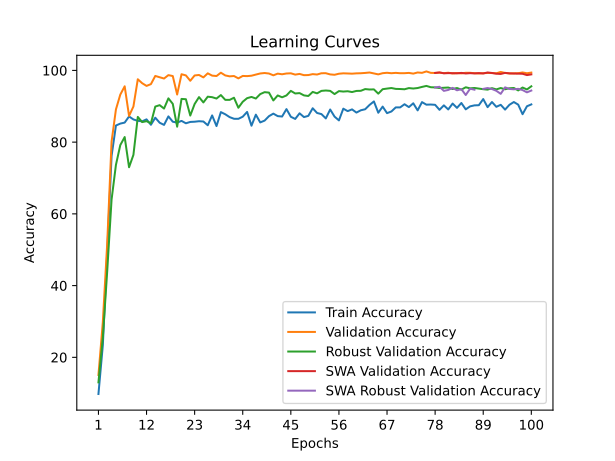

Source data for this figure (header and first rows):
time; train_accuracy; train_loss; valid_accuracy; valid_loss; valid_accuracy_robust; valid_accuracy_swa; valid_accuracy_robust_swa
62,8739; 9,7785; 3,5874; 15,0752; 3,1961; 13,0172; 15,0752; 13,0172
125,1989; 23,3333; 3,1089; 29,7941; 2,3557; 25,4828; 29,7941; 25,4828
187,3459; 49,0916; 2,4977; 51,5994; 2,0146; 43,8966; 51,5994; 43,8966
251,3736; 76,1261; 2,0024; 80,1267; 0,8431; 63,9655; 80,1267; 63,9655
313,2921; 84,6321; 1,7676; 89,1211; 0,6412; 73,6552; 89,1211; 73,6552
378,6002; 85,1689; 1,7257; 93,2621; 0,5950; 79,1897; 93,2621; 79,1897
441,6468; 85,4505; 1,6768; 95,5661; 0,6311; 81,4138; 95,5661; 81,4138
505,0103; 87,1584; 1,5973; 87,3159; 0,7192; 73,0000; 87,3159; 73,0000
571,8453; 86,3251; 1,5892; 89,9367; 0,7313; 76,4483; 89,9367; 76,4483
638,9582; 85,9384; 1,5491; 97,5297; 0,3923; 87,0345; 97,5297; 87,0345
707,6903; 85,7920; 1,5295; 96,4291; 0,3223; 85,5862; 96,4291; 85,5862
775,8136; 86,3551; 1,4988; 95,6770; 0,3810; 85,8448; 95,6770; 85,8448
843,9920; 84,8386; 1,4962; 96,1758; 0,3352; 85,2586; 96,1758; 85,2586
907,4640; 86,8093; 1,4674; 98,4561; 0,3094; 89,9138; 98,4561; 89,9138
969,5987; 85,4092; 1,4799; 98,0918; 0,2626; 90,3103; 98,0918; 90,3103
1036,2074; 84,8048; 1,4654; 97,7356; 0,2855; 89,3621; 97,7356; 89,3621
1100,3519; 87,1809; 1,4160; 98,6857; 0,2137; 92,2069; 98,6857; 92,2069
1163,6034; 85,6944; 1,4411; 98,4244; 0,2481; 90,6724; 98,4244; 90,6724
1228,3739; 85,4392; 1,4220; 93,2779; 0,3747; 84,3103; 93,2779; 84,3103
1294,5191; 85,9234; 1,4285; 98,9311; 0,1451; 92,0517; 98,9311; 92,0517
1359,3851; 85,2553; 1,4070; 98,6065; 0,1684; 91,9655; 98,6065; 91,9655
1424,2056; 85,6306; 1,4077; 97,1101; 0,2478; 87,4138; 97,1101; 87,4138
1489,6912; 85,6944; 1,4102; 98,5907; 0,2372; 90,6379; 98,5907; 90,6379
1556,6362; 85,8296; 1,3996; 98,7253; 0,1610; 92,5517; 98,7253; 92,5517
1622,7192; 85,7545; 1,4056; 98,0523; 0,2095; 91,0690; 98,0523; 91,0690
1688,7273; 84,7035; 1,3779; 99,1845; 0,1399; 92,6724; 99,1845; 92,6724
1756,0198; 87,4512; 1,3396; 98,5432; 0,1755; 92,5345; 98,5432; 92,5345
1820,8489; 84,4820; 1,3783; 98,4323; 0,1783; 92,1552; 98,4323; 92,1552
1882,7553; 88,3709; 1,3321; 99,3587; 0,1413; 93,1207; 99,3587; 93,1207
1939,6361; 87,7703; 1,3444; 98,5986; 0,1833; 91,7931; 98,5986; 91,7931
1999,1753; 86,9745; 1,3395; 98,3452; 0,1346; 91,7759; 98,3452; 91,7759
2060,9656; 86,5165; 1,3535; 98,4323; 0,1864; 92,3793; 98,4323; 92,3793
2126,1017; 86,4977; 1,3720; 97,7751; 0,2310; 89,5862; 97,7751; 89,5862
2192,2724; 87,0908; 1,3335; 98,4561; 0,1888; 91,2586; 98,4561; 91,2586
2259,4344; 88,4197; 1,3277; 98,4086; 0,1924; 92,2586; 98,4086; 92,2586
2310,6788; 84,5796; 1,3824; 98,5194; 0,1846; 92,6034; 98,5194; 92,6034
2373,3358; 87,6577; 1,3448; 98,8361; 0,1762; 92,1552; 98,8361; 92,1552
2433,3282; 85,4955; 1,3604; 99,1449; 0,1216; 93,3966; 99,1449; 93,3966
2484,9009; 86,0023; 1,3459; 99,2716; 0,1268; 93,9310; 99,2716; 93,9310
2550,8201; 87,2410; 1,3417; 99,1291; 0,1347; 93,8103; 99,1291; 93,8103
2615,5366; 87,9467; 1,3046; 98,6302; 0,1442; 91,6207; 98,6302; 91,6207
2681,8796; 87,2523; 1,3391; 99,0974; 0,1693; 93,0172; 99,0974; 93,0172
2748,9733; 87,1396; 1,3501; 98,9232; 0,1450; 92,5000; 98,9232; 92,5000
2803,2946; 89,2080; 1,2945; 99,1370; 0,1501; 93,0172; 99,1370; 93,0172
2864,4772; 87,0721; 1,3559; 99,1924; 0,1359; 94,2931; 99,1924; 94,2931
2920,9727; 86,4677; 1,3554; 98,8282; 0,1858; 93,5690; 98,8282; 93,5690
2981,4339; 88,0330; 1,2994; 99,0182; 0,1816; 93,6724; 99,0182; 93,6724
3046,4553; 86,9857; 1,3393; 98,6698; 0,2040; 93,0345; 98,6698; 93,0345
3112,2424; 87,3198; 1,3138; 98,7015; 0,1672; 92,8621; 98,7015; 92,8621
3175,6782; 89,4444; 1,2657; 98,9628; 0,1221; 94,0000; 98,9628; 94,0000
3240,9776; 88,1306; 1,3403; 98,8519; 0,1490; 93,6034; 98,8519; 93,6034
3296,4340; 87,8153; 1,3005; 99,2082; 0,1723; 94,2931; 99,2082; 94,2931
3355,9795; 86,6141; 1,3394; 99,2162; 0,1371; 94,3966; 99,2162; 94,3966
3409,6674; 89,0991; 1,2909; 98,8836; 0,1804; 94,2931; 98,8836; 94,2931
3472,5111; 87,1134; 1,3267; 98,7807; 0,1702; 93,3966; 98,7807; 93,3966
3537,5691; 86,0623; 1,3304; 99,0736; 0,1379; 94,2241; 99,0736; 94,2241
3604,5708; 89,3281; 1,2559; 99,1845; 0,0841; 94,1034; 99,1845; 94,1034
3668,1700; 88,6449; 1,2869; 99,1449; 0,0846; 94,1897; 99,1449; 94,1897
3729,1684; 89,1329; 1,2800; 99,0895; 0,1079; 93,9655; 99,0895; 93,9655
3792,0497; 88,2395; 1,2929; 99,1766; 0,1290; 94,2759; 99,1766; 94,2759
... 40 more rows
